Run: headless pygame with SDL's dummy video driver; simulated clock (each Clock.tick advances the game by its frame time, no real sleeping); random seed 0; keys injected as events and as key.get_pressed() state; no mouse input.
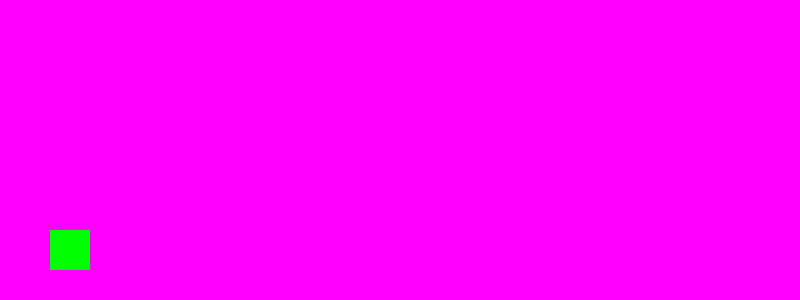
Frame 1 of 4 · flips 1–60 · no input
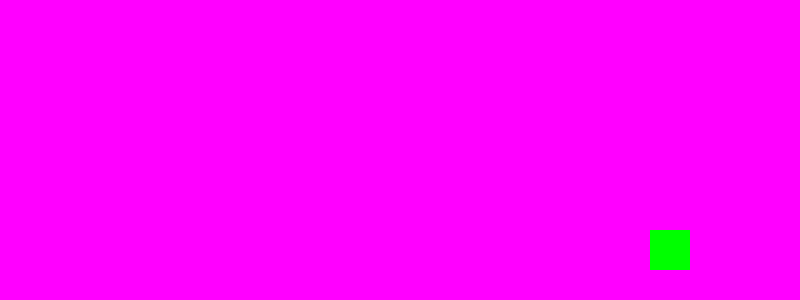
Frame 2 of 4 · flips 61–180 · tapped SPACE, RETURN · held RIGHT (→), D
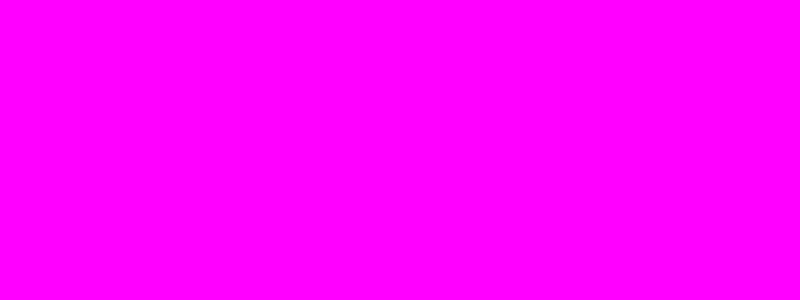
Frame 3 of 4 · flips 181–300 · held DOWN (↓), S
Frame 4 of 4 · flips 301–420 · held LEFT (←), A, UP (↑), W · screen same as frame 1, image omitted

The pygame program that drew these frames:

import pygame
import sys

pygame.init()

WIDTH,HEIGHT=800,300
win=pygame.display.set_mode((WIDTH,HEIGHT))
pygame.display.set_caption("Stage:2")

WHITE=(255,0,255)
RED=(255,0,0)
GREEN=(0,255,0)

dino1=pygame.Rect(50,230,40,40)
dino1_speed=5
clock=pygame.time.Clock()

running = True
while running:
    clock.tick(60)
    for event in pygame.event.get():
        if event.type == pygame.QUIT:
            pygame.quit()
            sys.exit()

    keys = pygame.key.get_pressed()

    if keys[pygame.K_LEFT]:
        dino1.x -= dino1_speed
    if keys[pygame.K_RIGHT]:
        dino1.x += dino1_speed
    if keys[pygame.K_UP]:
        dino1.y -= dino1_speed
    if keys[pygame.K_DOWN]:
        dino1.y += dino1_speed

    win.fill(WHITE)                     # Clear screen
    pygame.draw.rect(win, GREEN, dino1) # Draw dino
    pygame.display.update()            # Update screen
